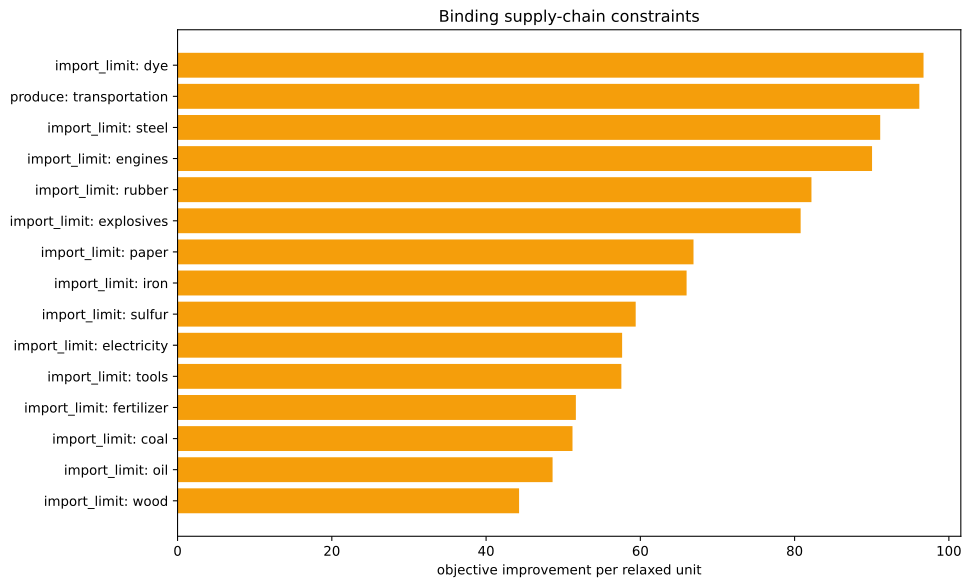

Data behind this chart, as committed beside it:
kind, family, label, realized_value, bound, slack, residual, binding, solver_marginal, improvement_per_unit
inequality, import_limit, ammunition, 0.0, 0.0, 0.0, 0.0, True, -0.0, 0.0
inequality, import_limit, small_arms, 0.0, 0.0, 0.0, 0.0, True, -0.0, 0.0
inequality, import_limit, artillery, 0.0, 0.0, 0.0, 0.0, True, -0.0, 0.0
inequality, import_limit, tanks, 0.0, 0.0, 0.0, 0.0, True, -0.0, 0.0
inequality, import_limit, aeroplanes, 0.0, 0.0, 0.0, 0.0, True, -0.0, 0.0
inequality, import_limit, manowars, 0.0, 0.0, 0.0, 0.0, True, -0.0, 0.0
inequality, import_limit, ironclads, 0.0, 0.0, 0.0, 0.0, True, -0.0, 0.0
inequality, import_limit, grain, 0.0, 0.0, 0.0, 0.0, True, -0.0, 0.0
inequality, import_limit, fish, 0.0, 0.0, 0.0, 0.0, True, -0.0, 0.0
inequality, import_limit, fabric, 0.0, 0.0, 0.0, 0.0, True, -0.0, 0.0
inequality, import_limit, wood, 0.0, 0.0, 0.0, 0.0, True, -44.28, 44.28
inequality, import_limit, groceries, 0.0, 0.0, 0.0, 0.0, True, -0.0, 0.0
inequality, import_limit, clothes, 0.0, 0.0, 0.0, 0.0, True, -0.0, 0.0
inequality, import_limit, furniture, 0.0, 0.0, 0.0, 0.0, True, -0.0, 0.0
inequality, import_limit, paper, 0.0, 0.0, 0.0, 0.0, True, -66.89, 66.89
inequality, import_limit, services, 0.0, 0.0, 0.0, 0.0, True, -0.0, 0.0
inequality, import_limit, transportation, -3333, 0.0, 3333, 0.0, False, -0.0, 0.0
inequality, import_limit, electricity, 0.0, 0.0, 0.0, 0.0, True, -57.64, 57.64
inequality, import_limit, clippers, 0.0, 0.0, 0.0, 0.0, True, -0.0, 0.0
inequality, import_limit, steamers, 0.0, 0.0, 0.0, 0.0, True, -0.0, 0.0
inequality, import_limit, silk, 0.0, 0.0, 0.0, 0.0, True, -0.0, 0.0
inequality, import_limit, dye, 0.0, 0.0, 0.0, 0.0, True, -96.71, 96.71
inequality, import_limit, sulfur, 1.1102230246251565e-15, 0.0, -1.1102230246251565e-15, 0.0, True, -59.4, 59.4
inequality, import_limit, coal, 1.5543122344752192e-15, 0.0, -1.5543122344752192e-15, 0.0, True, -51.2, 51.2
inequality, import_limit, iron, -5.684341886080801e-13, 0.0, 5.684341886080801e-13, 0.0, True, -66, 66
inequality, import_limit, lead, 0.0, 0.0, 0.0, 0.0, True, -0.0, 0.0
inequality, import_limit, hardwood, 0.0, 0.0, 0.0, 0.0, True, -0.0, 0.0
inequality, import_limit, rubber, 0.0, 0.0, 0.0, 0.0, True, -82.18, 82.18
inequality, import_limit, oil, 6.821210263296962e-12, 0.0, -6.821210263296962e-12, 0.0, True, -48.62, 48.62
inequality, import_limit, engines, -1.5205614545266144e-12, 0.0, 1.5205614545266144e-12, 0.0, True, -90.04, 90.04
inequality, import_limit, steel, 2.842170943040401e-14, 0.0, -2.842170943040401e-14, 0.0, True, -91.1, 91.1
inequality, import_limit, glass, 0.0, 0.0, 0.0, 0.0, True, -0.0, 0.0
inequality, import_limit, fertilizer, -2.55351295663786e-15, 0.0, 2.55351295663786e-15, 0.0, True, -51.64, 51.64
inequality, import_limit, tools, 4.340972026284362e-14, 0.0, -4.340972026284362e-14, 0.0, True, -57.54, 57.54
inequality, import_limit, explosives, 5.051514762044462e-15, 0.0, -5.051514762044462e-15, 0.0, True, -80.78, 80.78
inequality, import_limit, porcelain, 0.0, 0.0, 0.0, 0.0, True, -0.0, 0.0
inequality, import_limit, meat, 0.0, 0.0, 0.0, 0.0, True, -0.0, 0.0
inequality, import_limit, fruit, 0.0, 0.0, 0.0, 0.0, True, -0.0, 0.0
inequality, import_limit, liquor, 0.0, 0.0, 0.0, 0.0, True, -0.0, 0.0
inequality, import_limit, wine, 0.0, 0.0, 0.0, 0.0, True, -0.0, 0.0
inequality, import_limit, tea, 0.0, 0.0, 0.0, 0.0, True, -0.0, 0.0
inequality, import_limit, coffee, 0.0, 0.0, 0.0, 0.0, True, -0.0, 0.0
inequality, import_limit, sugar, 0.0, 0.0, 0.0, 0.0, True, -0.0, 0.0
inequality, import_limit, tobacco, 0.0, 0.0, 0.0, 0.0, True, -0.0, 0.0
inequality, import_limit, opium, 0.0, 0.0, 0.0, 0.0, True, -0.0, 0.0
inequality, import_limit, automobiles, 0.0, 0.0, 0.0, 0.0, True, -0.0, 0.0
inequality, import_limit, telephones, 0.0, 0.0, 0.0, 0.0, True, -0.0, 0.0
inequality, import_limit, radios, 0.0, 0.0, 0.0, 0.0, True, -0.0, 0.0
inequality, import_limit, luxury_clothes, 0.0, 0.0, 0.0, 0.0, True, -0.0, 0.0
inequality, import_limit, luxury_furniture, 0.0, 0.0, 0.0, 0.0, True, -0.0, 0.0
inequality, import_limit, gold, 0.0, 0.0, 0.0, 0.0, True, -0.0, 0.0
inequality, import_limit, fine_art, 0.0, 0.0, 0.0, 0.0, True, -0.0, 0.0
inequality, produce, transportation, -3333, -3333, -4.547473508864641e-13, 0.0, True, -96.17, 96.17
equality, era_cap, era_cap, 0.0, 0.0, , 0.0, True, -0.0, 
equality, banned_building_groups, bg_gold_fields, 0.0, 0.0, , 0.0, True, -0.0, 
equality, banned_building_groups, bg_army, 0.0, 0.0, , 0.0, True, -0.0, 
equality, banned_building_groups, bg_conscription, 0.0, 0.0, , 0.0, True, -0.0, 
equality, banned_building_groups, bg_naval_fortification, 0.0, 0.0, , 0.0, True, -0.0, 
equality, banned_building_groups, bg_naval_administration, 0.0, 0.0, , 0.0, True, -0.0, 
equality, banned_building_groups, bg_naval_logistics_center, 0.0, 0.0, , 0.0, True, -0.0, 
... 15 more rows
